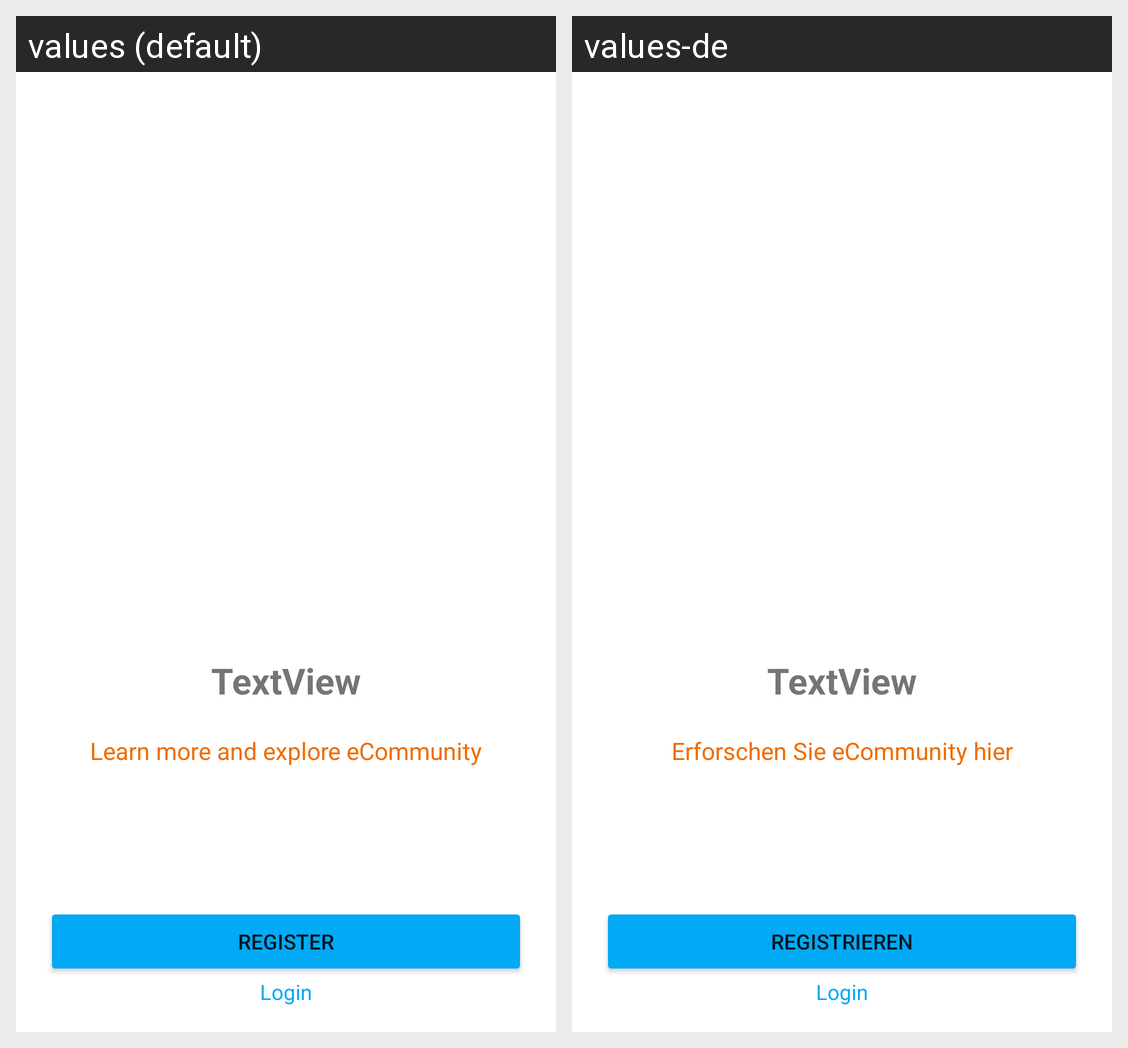

Strings drawn on this Android screen and how each of the app's shown locales translates them:
Android screen res/layout/fragment_start_up.xml rendered under 2 locales, left to right: values (default), values-de. Device: Nexus 5 (rendered at 1080×1920; each locale shown at half size, 540×960, under a caption strip naming it); theme Theme.SmartMeter.
Strings drawn on this screen, with the default value and each locale's value (text and hints the layout hard-codes, and strings that could not be matched under every locale, appear in the picture but are not listed):

welcome_learn_more
  values: Learn more and explore eCommunity
  values-de: Erforschen Sie eCommunity hier

button_register
  values: Register
  values-de: Registrieren

button_login
  values: Login
  values-de: Login
